3-way image classification set "Vision" from GitHub (ranfisr/Vision); label vocabulary: LLENO, MEDIO, VACIO.

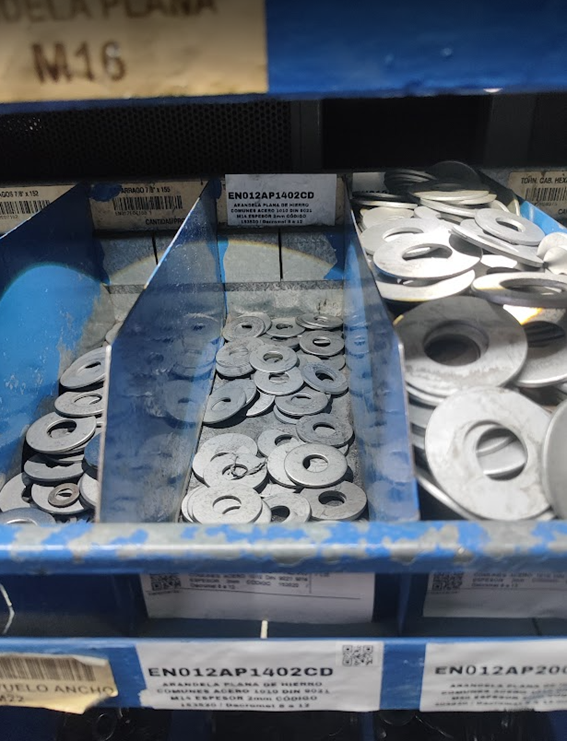
Label: VACIO

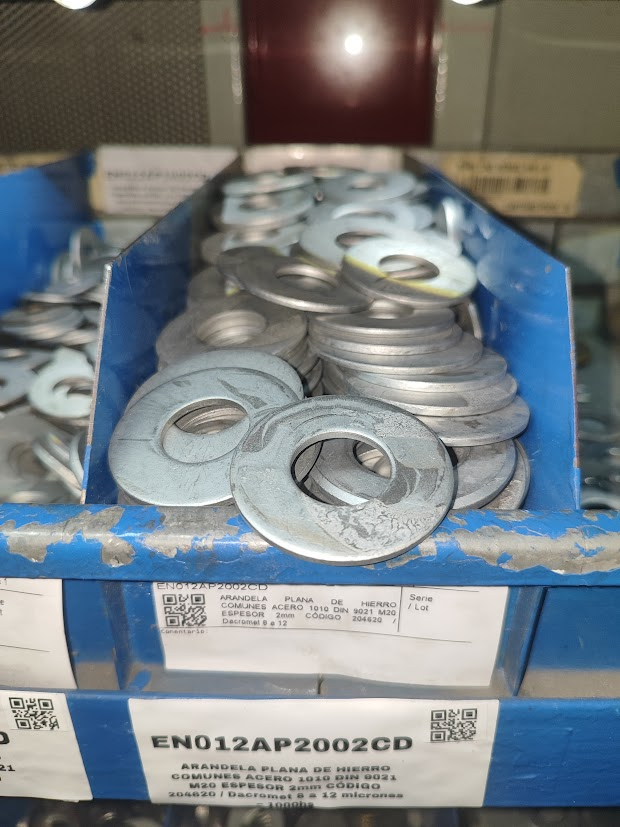
Label: LLENO

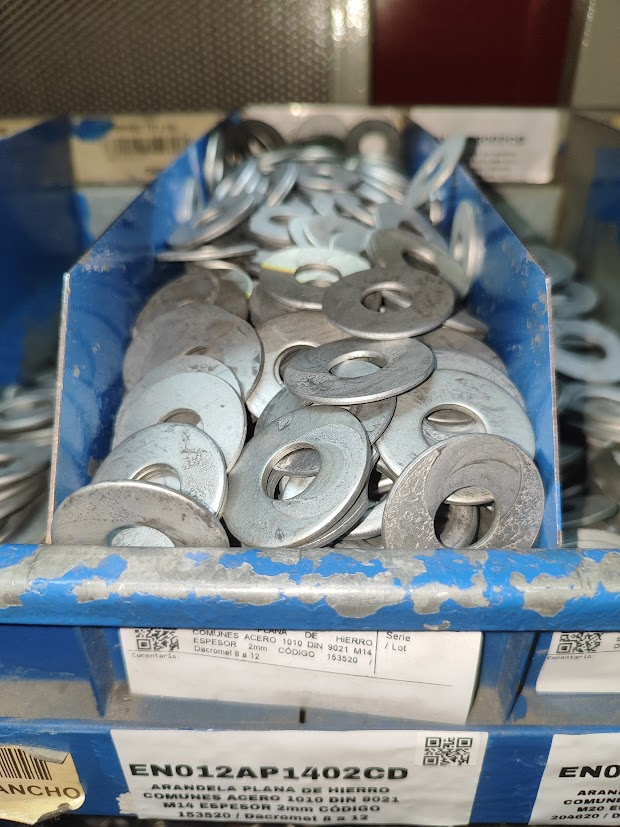
Label: LLENO

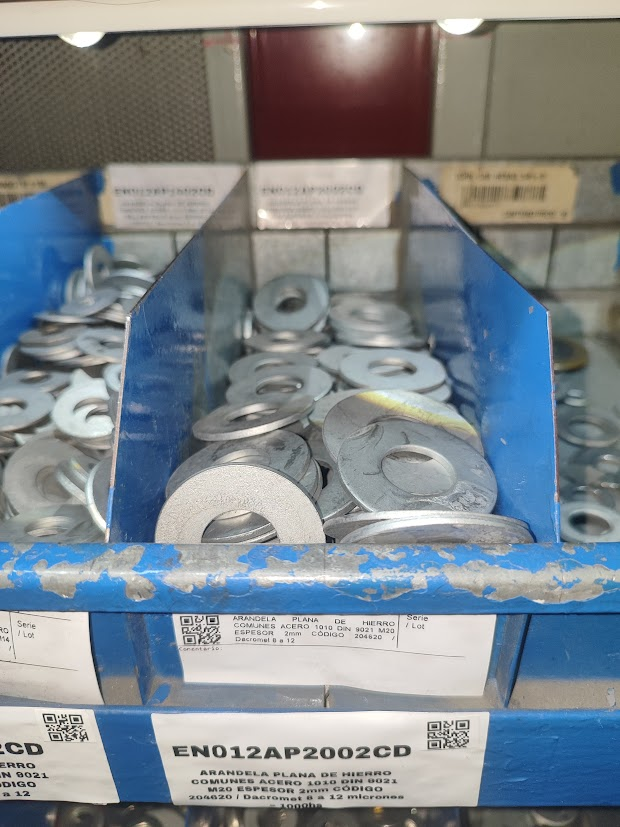
Label: MEDIO

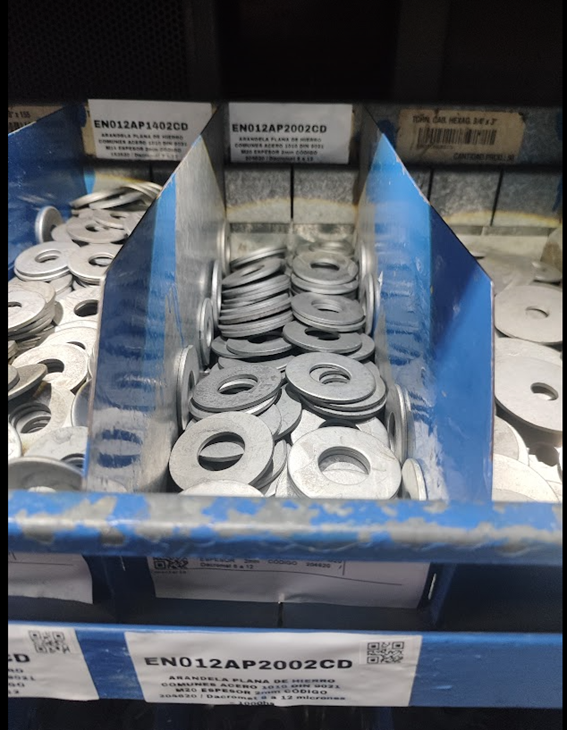
Label: MEDIO

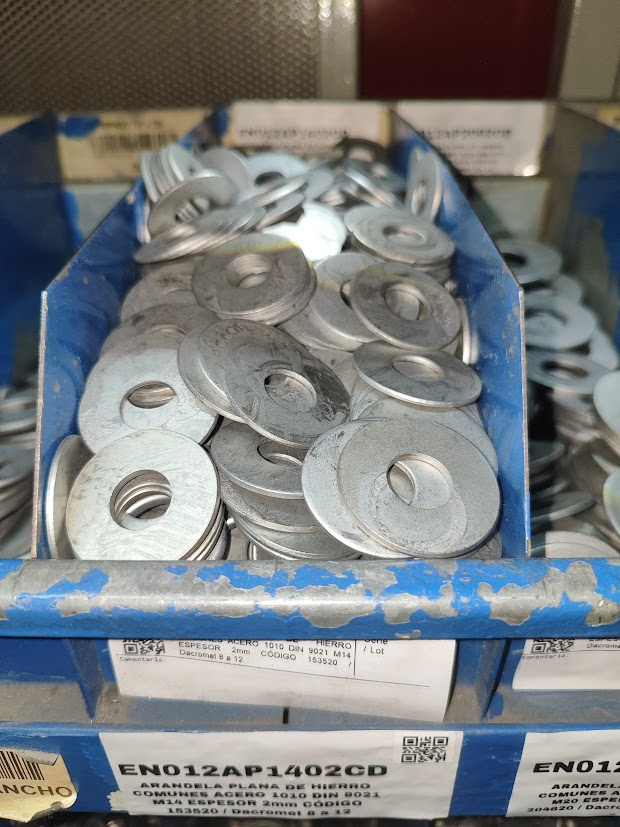
Label: LLENO
